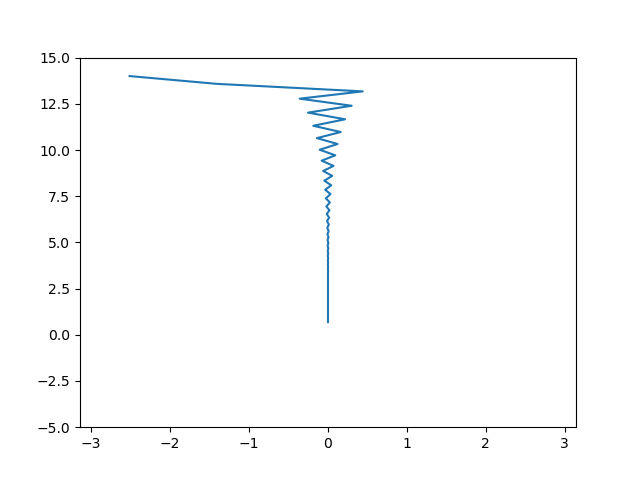

Values plotted in this chart, from the file beside it:
-2.513, 14.000, 297.127
-1.411, 13.58, 164.5
0.440, 13.17, 60.42
-0.359, 12.78, 46.22
0.299, 12.39, 34.18
-0.254, 12.02, 23.54
0.217, 11.66, 13.92
-0.187, 11.31, 5.126
0.161, 10.97, -2.985
-0.140, 10.64, -10.5
0.121, 10.32, -17.5
-0.106, 10.01, -24.02
0.092, 9.714, -30.11
-0.080, 9.422, -35.81
0.070, 9.140, -41.16
-0.061, 8.866, -46.17
0.054, 8.600, -50.87
-0.047, 8.342, -55.28
0.041, 8.091, -59.43
-0.036, 7.849, -63.32
0.031, 7.613, -66.98
-0.027, 7.385, -70.42
0.024, 7.163, -73.65
-0.021, 6.948, -76.69
0.018, 6.740, -79.55
-0.016, 6.538, -82.24
0.014, 6.342, -84.77
-0.012, 6.151, -87.15
0.011, 5.967, -89.39
-0.009, 5.788, -91.5
0.008, 5.614, -93.48
-0.007, 5.446, -95.34
0.006, 5.282, -97.09
-0.006, 5.124, -98.74
0.005, 4.970, -100.3
-0.004, 4.821, -101.8
0.004, 4.676, -103.1
-0.003, 4.536, -104.4
0.003, 4.400, -105.6
-0.002, 4.268, -106.8
0.002, 4.140, -107.9
-0.002, 4.016, -108.9
0.002, 3.895, -109.8
-0.001, 3.778, -110.7
0.001, 3.665, -111.6
-0.001, 3.555, -112.4
0.001, 3.448, -113.1
-0.001, 3.345, -113.8
0.001, 3.245, -114.5
-0.001, 3.147, -115.1
0.001, 3.053, -115.7
-0.000, 2.961, -116.2
0.000, 2.872, -116.7
-0.000, 2.786, -117.2
0.000, 2.703, -117.7
-0.000, 2.622, -118.1
0.000, 2.543, -118.5
-0.000, 2.467, -118.9
0.000, 2.393, -119.3
-0.000, 2.321, -119.6
0.000, 2.251, -119.9
... 39 more rows
